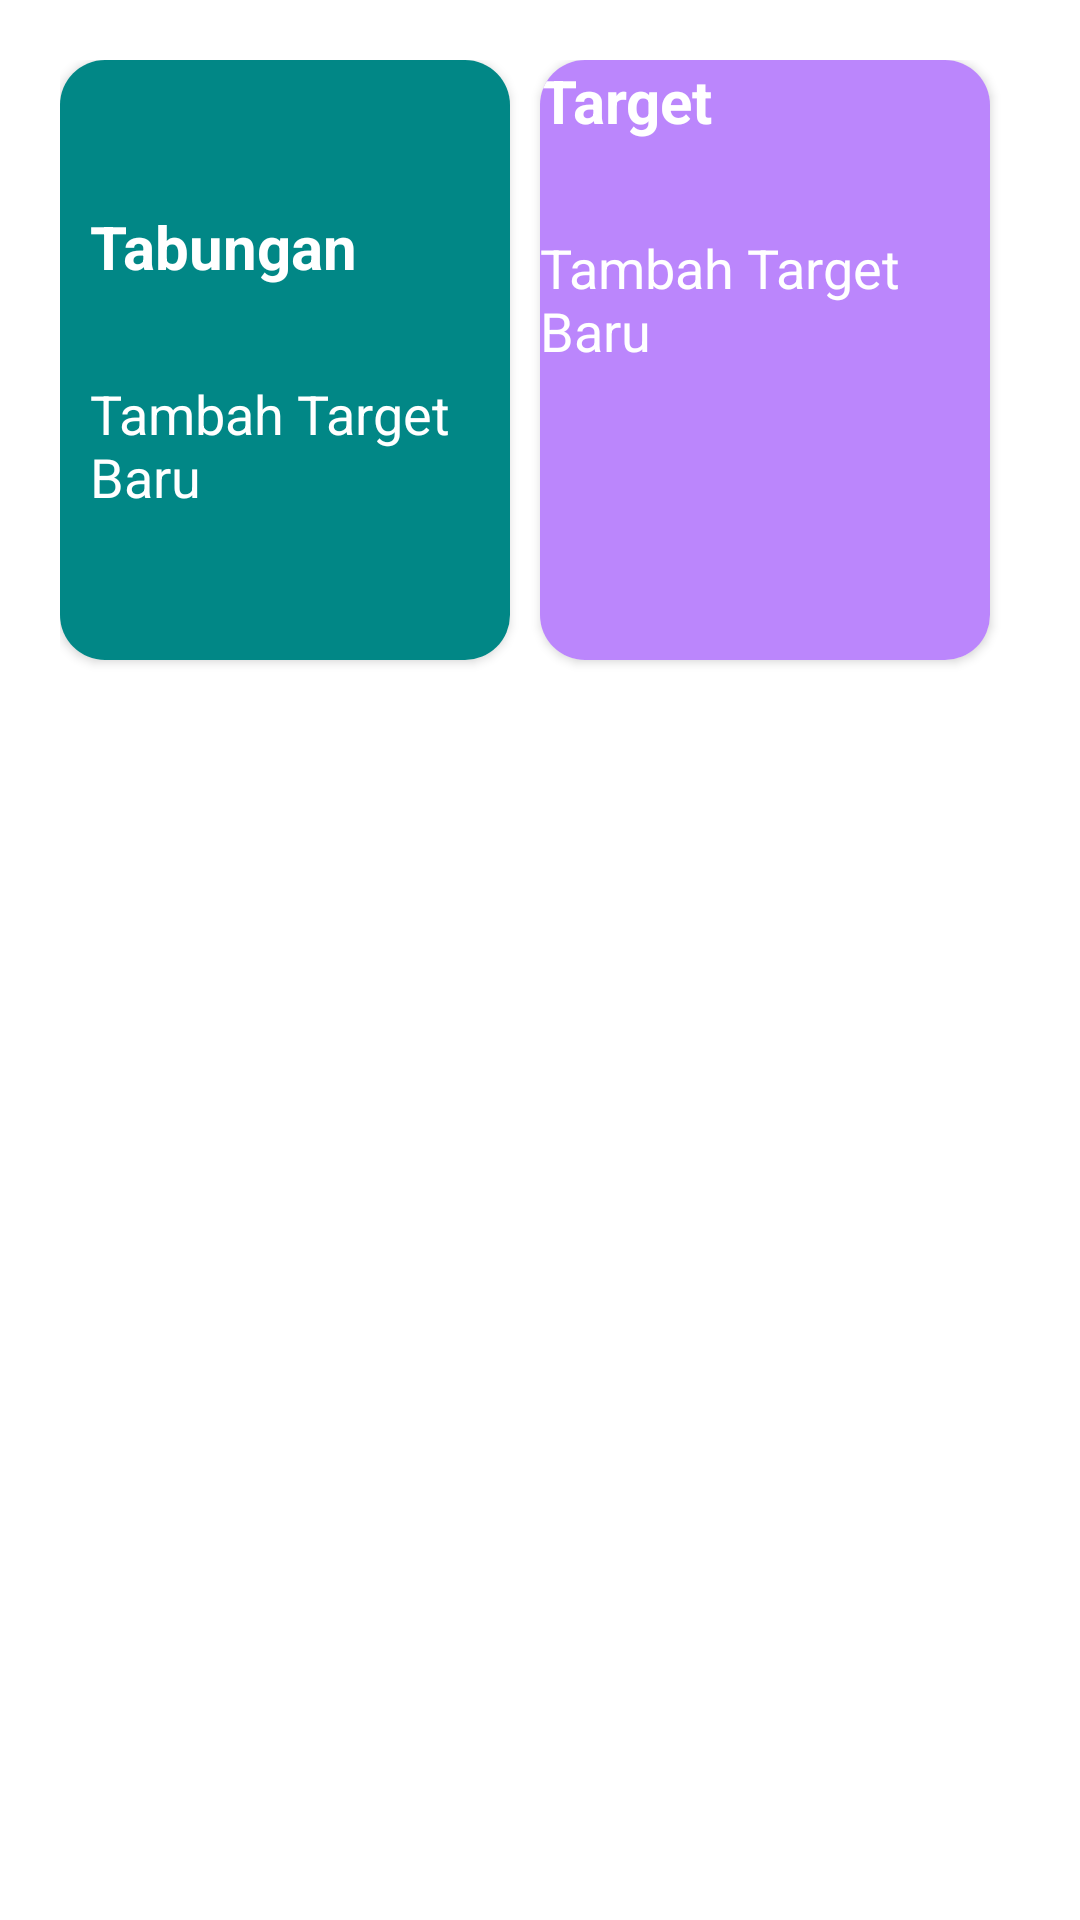

Produce the Android XML layout that renders to this screen, including the resource entries it uses.
<!-- AndroidManifest.xml: application theme Theme.Cuanku -->
<!-- res/layout/fragment_dashboard_dialog.xml -->
<?xml version="1.0" encoding="utf-8"?>
<androidx.constraintlayout.widget.ConstraintLayout xmlns:android="http://schemas.android.com/apk/res/android"
    xmlns:app="http://schemas.android.com/apk/res-auto"
    xmlns:tools="http://schemas.android.com/tools"
    android:layout_width="match_parent"
    android:layout_height="match_parent"
    android:padding="20dp"
    tools:context=".screens.activity.dashboard.DashboardDialogFragment">

    <androidx.cardview.widget.CardView
        android:id="@+id/btnTabungan"
        android:layout_width="150dp"
        android:layout_height="200dp"
        app:cardCornerRadius="15dp"
        app:layout_constraintEnd_toStartOf="@id/btnTabungan"
        app:layout_constraintStart_toStartOf="parent"
        app:layout_constraintTop_toTopOf="parent">

        <LinearLayout
            android:layout_width="match_parent"
            android:layout_height="match_parent"
            android:background="@color/teal_700"
            android:gravity="center_vertical"
            android:orientation="vertical"
            android:padding="10dp">

            <TextView
                android:layout_width="wrap_content"
                android:layout_height="wrap_content"
                android:text="Tabungan"
                android:textColor="@color/white"
                android:textSize="20sp"
                android:textStyle="bold" />

            <TextView
                android:layout_width="wrap_content"
                android:layout_height="wrap_content"
                android:layout_gravity="bottom"
                android:layout_marginTop="30dp"
                android:text="Tambah Target Baru"
                android:textColor="@color/white"
                android:textSize="18sp" />


        </LinearLayout>

    </androidx.cardview.widget.CardView>

    <androidx.cardview.widget.CardView
        android:id="@+id/btnTarget"
        android:layout_width="150dp"
        android:layout_height="200dp"
        app:cardCornerRadius="15dp"
        app:layout_constraintEnd_toEndOf="parent"
        app:layout_constraintStart_toEndOf="@id/btnTabungan"
        app:layout_constraintTop_toTopOf="parent">

        <LinearLayout
            android:layout_width="match_parent"
            android:layout_height="match_parent"
            android:background="@color/purple_200"
            android:orientation="vertical">

            <TextView
                android:layout_width="wrap_content"
                android:layout_height="wrap_content"
                android:text="Target"
                android:textColor="@color/white"
                android:textSize="20sp"
                android:textStyle="bold" />

            <TextView
                android:layout_width="wrap_content"
                android:layout_height="wrap_content"
                android:layout_gravity="bottom"
                android:layout_marginTop="30dp"
                android:text="Tambah Target Baru"
                android:textColor="@color/white"
                android:textSize="18sp" />

        </LinearLayout>

    </androidx.cardview.widget.CardView>

</androidx.constraintlayout.widget.ConstraintLayout>
<!-- resources referenced by this layout -->
<resources>
  <color name="purple_200">#FFBB86FC</color>
  <color name="teal_700">#FF018786</color>
  <color name="white">#FFFFFFFF</color>
  <style name="Theme.Cuanku" parent="Theme.MaterialComponents.Light.NoActionBar">
          
          <item name="colorPrimary">@color/purple_500</item>
          <item name="colorPrimaryVariant">@color/purple_700</item>
          <item name="colorOnPrimary">@color/white</item>
          
          <item name="colorSecondary">@color/teal_200</item>
          <item name="colorSecondaryVariant">@color/teal_700</item>
          <item name="colorOnSecondary">@color/black</item>
          
          <item name="android:statusBarColor" tools:targetApi="l">@color/teal_700</item>
          <item name="bottomSheetDialogTheme">@style/AppBottomSheetDialogTheme</item>
          
      </style>
  <color name="purple_500">#FF6200EE</color>
  <color name="purple_700">#FF3700B3</color>
  <color name="teal_200">#FF03DAC5</color>
  <color name="black">#FF000000</color>
  <style name="AppBottomSheetDialogTheme" parent="Theme.Design.Light.BottomSheetDialog">
          <item name="bottomSheetStyle">@style/AppModalStyle</item>
          <item name="android:windowIsFloating">false</item>
          <item name="android:statusBarColor">@android:color/transparent</item>
          <item name="android:windowSoftInputMode">adjustResize</item>
      </style>
  <style name="AppModalStyle" parent="Widget.Design.BottomSheet.Modal">
          <item name="android:background">@drawable/rounded_dialog</item>
      </style>
</resources>
